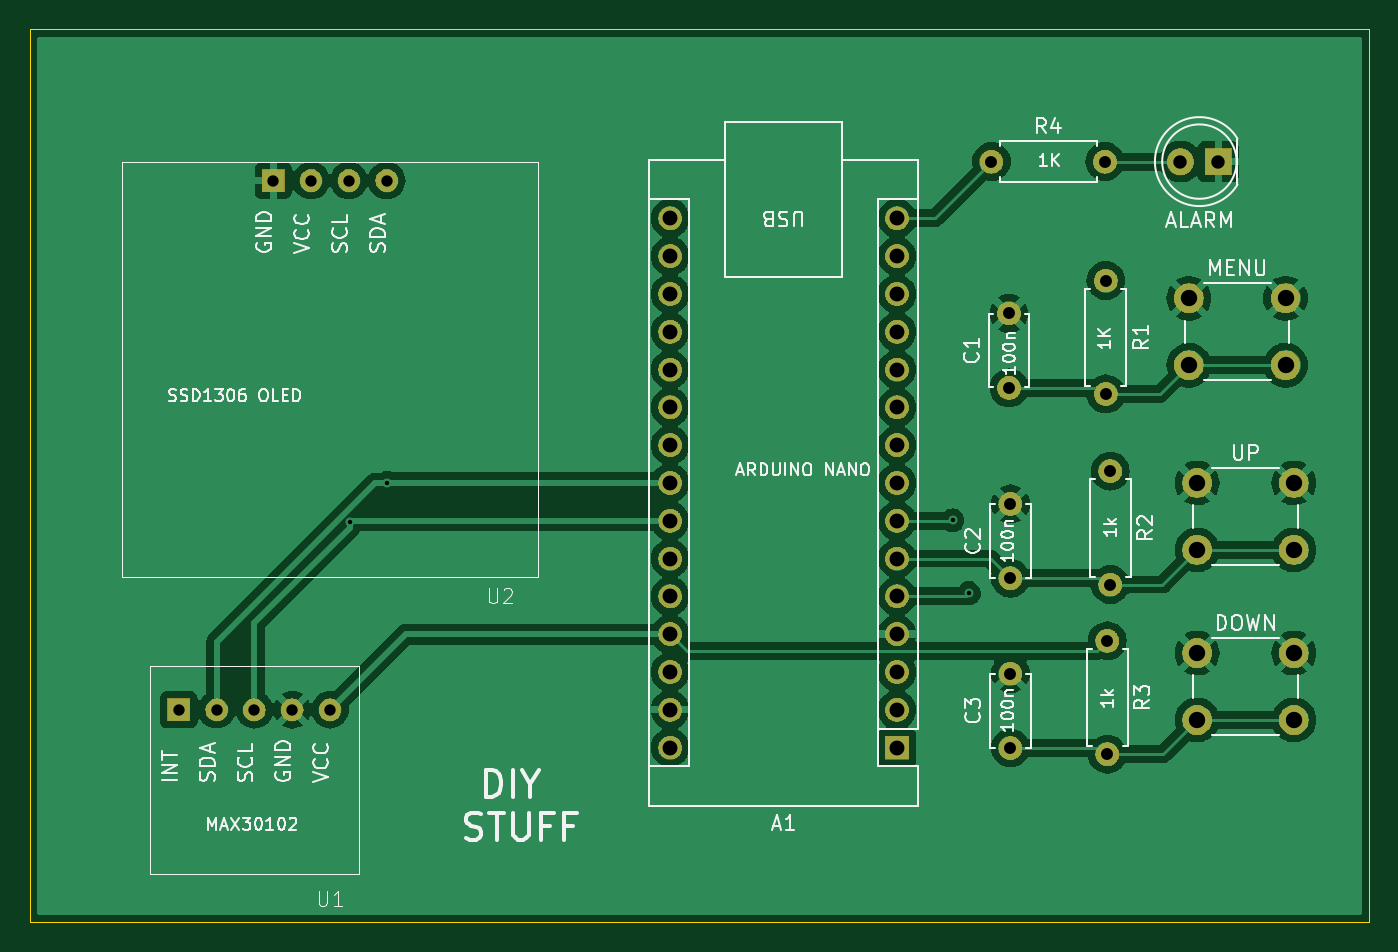
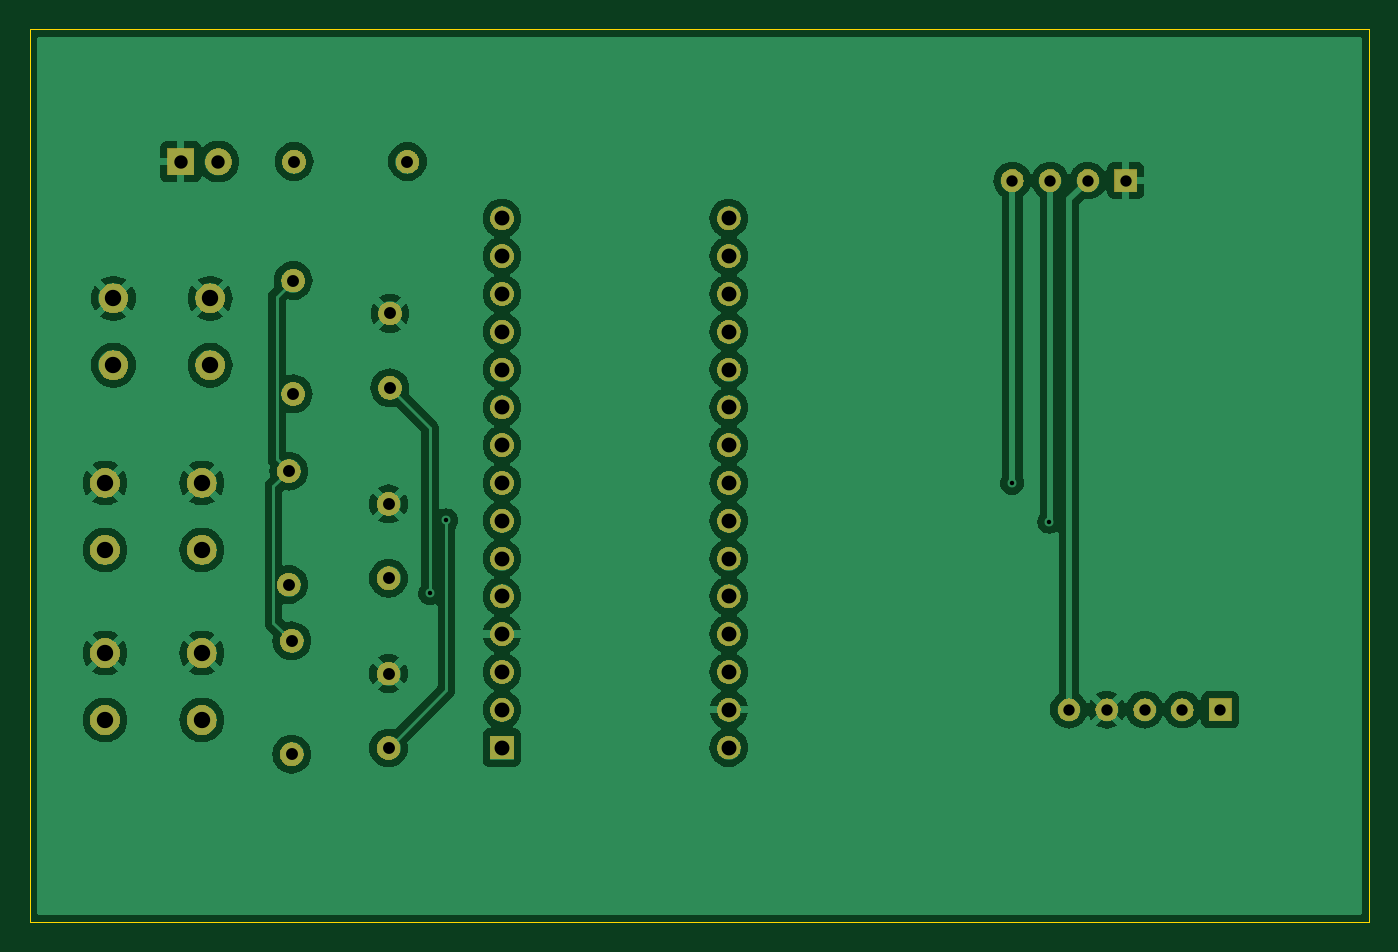
Circuit board: 11 layer files. Board 90.0 x 60.0 mm.
- bottom_mask: test_1-B_Mask.gbs (145354 bytes)
- paste: test_1-B_Paste.gbp (485 bytes)
- bottom_silk: test_1-B_Silkscreen.gbo (2503 bytes)
- bottom_copper: test_1-Back.gbl (109595 bytes)
- outline: test_1-Edge_Cuts.gm1 (721 bytes)
- top_mask: test_1-F_Mask.gts (145354 bytes)
- paste: test_1-F_Paste.gtp (485 bytes)
- top_silk: test_1-F_Silkscreen.gto (65082 bytes)
- top_copper: test_1-Front.gtl (106959 bytes)
- drill: test_1-NPTH.drl (269 bytes)
- drill: test_1-PTH.drl (1697 bytes)

=== bottom_mask: test_1-B_Mask.gbs (145354 bytes, source omitted) ===
=== paste: test_1-B_Paste.gbp ===
G04 #@! TF.GenerationSoftware,KiCad,Pcbnew,8.0.6*
G04 #@! TF.CreationDate,2025-01-20T10:34:49+07:00*
G04 #@! TF.ProjectId,test_1,74657374-5f31-42e6-9b69-6361645f7063,rev?*
G04 #@! TF.SameCoordinates,Original*
G04 #@! TF.FileFunction,Paste,Bot*
G04 #@! TF.FilePolarity,Positive*
%FSLAX46Y46*%
G04 Gerber Fmt 4.6, Leading zero omitted, Abs format (unit mm)*
G04 Created by KiCad (PCBNEW 8.0.6) date 2025-01-20 10:34:49*
%MOMM*%
%LPD*%
G01*
G04 APERTURE LIST*
G04 APERTURE END LIST*
M02*

=== bottom_silk: test_1-B_Silkscreen.gbo ===
G04 #@! TF.GenerationSoftware,KiCad,Pcbnew,8.0.6*
G04 #@! TF.CreationDate,2025-01-20T10:34:49+07:00*
G04 #@! TF.ProjectId,test_1,74657374-5f31-42e6-9b69-6361645f7063,rev?*
G04 #@! TF.SameCoordinates,Original*
G04 #@! TF.FileFunction,Legend,Bot*
G04 #@! TF.FilePolarity,Positive*
%FSLAX46Y46*%
G04 Gerber Fmt 4.6, Leading zero omitted, Abs format (unit mm)*
G04 Created by KiCad (PCBNEW 8.0.6) date 2025-01-20 10:34:49*
%MOMM*%
%LPD*%
G01*
G04 APERTURE LIST*
%ADD10C,2.000000*%
%ADD11C,1.600000*%
%ADD12O,1.600000X1.600000*%
%ADD13R,1.800000X1.800000*%
%ADD14C,1.800000*%
%ADD15R,1.600000X1.600000*%
%ADD16R,1.524000X1.524000*%
%ADD17C,1.524000*%
G04 APERTURE END LIST*
%LPC*%
D10*
X148440000Y-110490000D03*
X154940000Y-110490000D03*
X148440000Y-114990000D03*
X154940000Y-114990000D03*
X147880000Y-98080000D03*
X154380000Y-98080000D03*
X147880000Y-102580000D03*
X154380000Y-102580000D03*
D11*
X134620000Y-88900000D03*
D12*
X142240000Y-88900000D03*
D11*
X142600000Y-109700000D03*
D12*
X142600000Y-117320000D03*
D13*
X149860000Y-88900000D03*
D14*
X147320000Y-88900000D03*
D11*
X142400000Y-121100000D03*
D12*
X142400000Y-128720000D03*
D11*
X135890000Y-128300000D03*
X135890000Y-123300000D03*
D15*
X128270000Y-128270000D03*
D12*
X128270000Y-125730000D03*
X128270000Y-123190000D03*
X128270000Y-120650000D03*
X128270000Y-118110000D03*
X128270000Y-115570000D03*
X128270000Y-113030000D03*
X128270000Y-110490000D03*
X128270000Y-107950000D03*
X128270000Y-105410000D03*
X128270000Y-102870000D03*
X128270000Y-100330000D03*
X128270000Y-97790000D03*
X128270000Y-95250000D03*
X128270000Y-92710000D03*
X113030000Y-92710000D03*
X113030000Y-95250000D03*
X113030000Y-97790000D03*
X113030000Y-100330000D03*
X113030000Y-102870000D03*
X113030000Y-105410000D03*
X113030000Y-107950000D03*
X113030000Y-110490000D03*
X113030000Y-113030000D03*
X113030000Y-115570000D03*
X113030000Y-118110000D03*
X113030000Y-120650000D03*
X113030000Y-123190000D03*
X113030000Y-125730000D03*
X113030000Y-128270000D03*
D11*
X135800000Y-104100000D03*
X135800000Y-99100000D03*
X135890000Y-116900000D03*
X135890000Y-111900000D03*
D16*
X80010000Y-125730000D03*
D17*
X82550000Y-125730000D03*
X85090000Y-125730000D03*
X87630000Y-125730000D03*
X90170000Y-125730000D03*
D10*
X148440000Y-121920000D03*
X154940000Y-121920000D03*
X148440000Y-126420000D03*
X154940000Y-126420000D03*
D16*
X86360000Y-90170000D03*
D17*
X88900000Y-90170000D03*
X91440000Y-90170000D03*
X93980000Y-90170000D03*
D11*
X142300000Y-96890000D03*
D12*
X142300000Y-104510000D03*
%LPD*%
M02*

=== bottom_copper: test_1-Back.gbl (109595 bytes, source omitted) ===
=== outline: test_1-Edge_Cuts.gm1 ===
G04 #@! TF.GenerationSoftware,KiCad,Pcbnew,8.0.6*
G04 #@! TF.CreationDate,2025-01-20T10:34:49+07:00*
G04 #@! TF.ProjectId,test_1,74657374-5f31-42e6-9b69-6361645f7063,rev?*
G04 #@! TF.SameCoordinates,Original*
G04 #@! TF.FileFunction,Profile,NP*
%FSLAX46Y46*%
G04 Gerber Fmt 4.6, Leading zero omitted, Abs format (unit mm)*
G04 Created by KiCad (PCBNEW 8.0.6) date 2025-01-20 10:34:49*
%MOMM*%
%LPD*%
G01*
G04 APERTURE LIST*
G04 #@! TA.AperFunction,Profile*
%ADD10C,0.038100*%
G04 #@! TD*
G04 APERTURE END LIST*
D10*
X70000000Y-80000000D02*
X70000000Y-140000000D01*
X70000000Y-140000000D02*
X160000000Y-140000000D01*
X160000000Y-140000000D02*
X160000000Y-80000000D01*
X160000000Y-80000000D02*
X70000000Y-80000000D01*
M02*

=== top_mask: test_1-F_Mask.gts (145354 bytes, source omitted) ===
=== paste: test_1-F_Paste.gtp ===
G04 #@! TF.GenerationSoftware,KiCad,Pcbnew,8.0.6*
G04 #@! TF.CreationDate,2025-01-20T10:34:49+07:00*
G04 #@! TF.ProjectId,test_1,74657374-5f31-42e6-9b69-6361645f7063,rev?*
G04 #@! TF.SameCoordinates,Original*
G04 #@! TF.FileFunction,Paste,Top*
G04 #@! TF.FilePolarity,Positive*
%FSLAX46Y46*%
G04 Gerber Fmt 4.6, Leading zero omitted, Abs format (unit mm)*
G04 Created by KiCad (PCBNEW 8.0.6) date 2025-01-20 10:34:49*
%MOMM*%
%LPD*%
G01*
G04 APERTURE LIST*
G04 APERTURE END LIST*
M02*

=== top_silk: test_1-F_Silkscreen.gto (65082 bytes, source omitted) ===
=== top_copper: test_1-Front.gtl (106959 bytes, source omitted) ===
=== drill: test_1-NPTH.drl ===
M48
; DRILL file {KiCad 8.0.6} date 2025-01-20T10:33:38+0700
; FORMAT={-:-/ absolute / metric / decimal}
; #@! TF.CreationDate,2025-01-20T10:33:38+07:00
; #@! TF.GenerationSoftware,Kicad,Pcbnew,8.0.6
; #@! TF.FileFunction,NonPlated,1,4,NPTH
FMAT,2
METRIC
%
G90
G05
M30

=== drill: test_1-PTH.drl ===
M48
; DRILL file {KiCad 8.0.6} date 2025-01-20T10:33:38+0700
; FORMAT={-:-/ absolute / metric / decimal}
; #@! TF.CreationDate,2025-01-20T10:33:38+07:00
; #@! TF.GenerationSoftware,Kicad,Pcbnew,8.0.6
; #@! TF.FileFunction,Plated,1,4,PTH
FMAT,2
METRIC
; #@! TA.AperFunction,Plated,PTH,ViaDrill
T1C0.300
; #@! TA.AperFunction,Plated,PTH,ComponentDrill
T2C0.762
; #@! TA.AperFunction,Plated,PTH,ComponentDrill
T3C0.800
; #@! TA.AperFunction,Plated,PTH,ComponentDrill
T4C0.900
; #@! TA.AperFunction,Plated,PTH,ComponentDrill
T5C1.000
; #@! TA.AperFunction,Plated,PTH,ComponentDrill
T6C1.100
%
G90
G05
T1
X91.5Y-113.1
X94.0Y-110.5
X132.0Y-113.0
X133.1Y-117.9
T2
X80.01Y-125.73
X82.55Y-125.73
X85.09Y-125.73
X86.36Y-90.17
X87.63Y-125.73
X88.9Y-90.17
X90.17Y-125.73
X91.44Y-90.17
X93.98Y-90.17
T3
X134.62Y-88.9
X135.8Y-99.1
X135.8Y-104.1
X135.89Y-111.9
X135.89Y-116.9
X135.89Y-123.3
X135.89Y-128.3
X142.24Y-88.9
X142.3Y-96.89
X142.3Y-104.51
X142.4Y-121.1
X142.4Y-128.72
X142.6Y-109.7
X142.6Y-117.32
T4
X147.32Y-88.9
X149.86Y-88.9
T5
X113.03Y-92.71
X113.03Y-95.25
X113.03Y-97.79
X113.03Y-100.33
X113.03Y-102.87
X113.03Y-105.41
X113.03Y-107.95
X113.03Y-110.49
X113.03Y-113.03
X113.03Y-115.57
X113.03Y-118.11
X113.03Y-120.65
X113.03Y-123.19
X113.03Y-125.73
X113.03Y-128.27
X128.27Y-92.71
X128.27Y-95.25
X128.27Y-97.79
X128.27Y-100.33
X128.27Y-102.87
X128.27Y-105.41
X128.27Y-107.95
X128.27Y-110.49
X128.27Y-113.03
X128.27Y-115.57
X128.27Y-118.11
X128.27Y-120.65
X128.27Y-123.19
X128.27Y-125.73
X128.27Y-128.27
T6
X147.88Y-98.08
X147.88Y-102.58
X148.44Y-110.49
X148.44Y-114.99
X148.44Y-121.92
X148.44Y-126.42
X154.38Y-98.08
X154.38Y-102.58
X154.94Y-110.49
X154.94Y-114.99
X154.94Y-121.92
X154.94Y-126.42
M30

